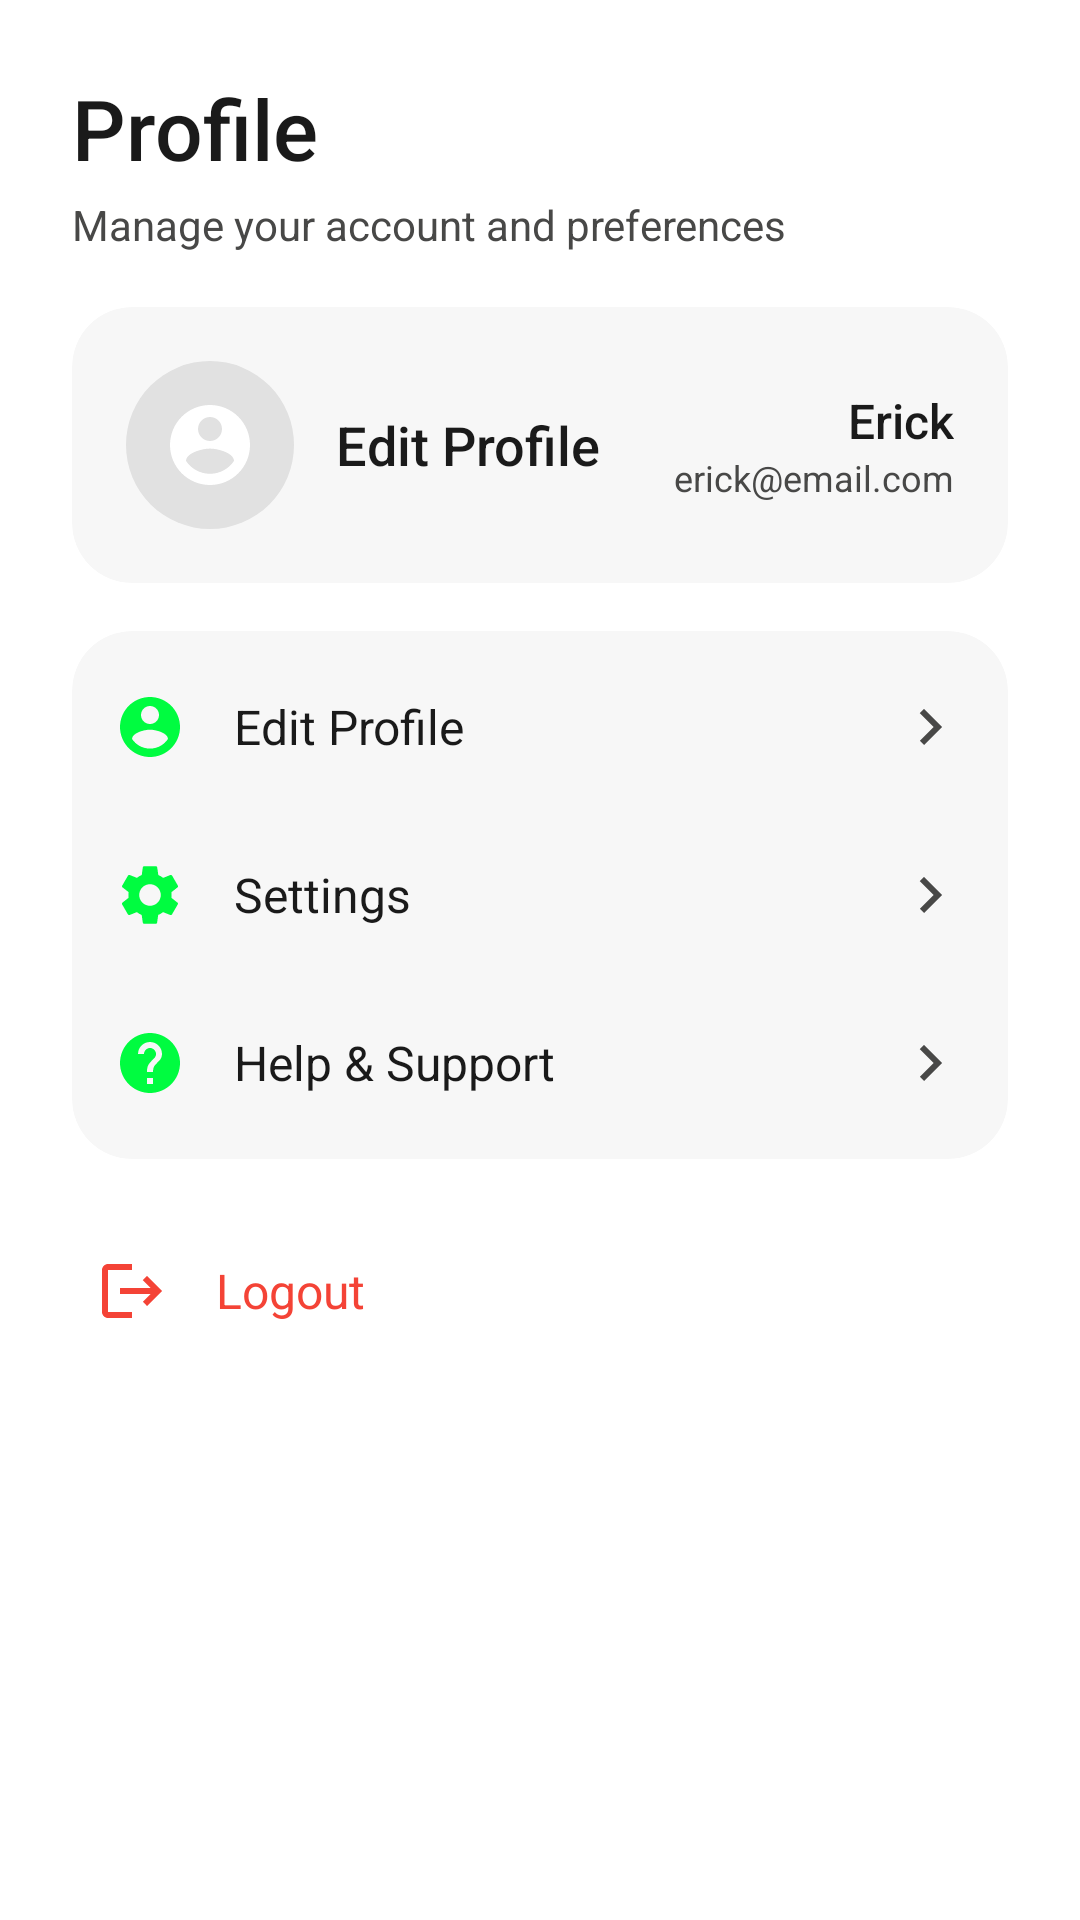

Produce the Android XML layout that renders to this screen, including the resource entries it uses.
<!-- AndroidManifest.xml: application theme Theme.ScanPay -->
<!-- res/layout/fragment_more.xml -->
<?xml version="1.0" encoding="utf-8"?>
<androidx.core.widget.NestedScrollView xmlns:android="http://schemas.android.com/apk/res/android"
    xmlns:app="http://schemas.android.com/apk/res-auto"
    android:layout_width="match_parent"
    android:layout_height="match_parent"
    android:background="@color/ui_surface_lowest"
    android:fillViewport="true">

    <LinearLayout
        android:layout_width="match_parent"
        android:layout_height="wrap_content"
        android:orientation="vertical"
        android:padding="24dp">

        <TextView
            android:layout_width="match_parent"
            android:layout_height="wrap_content"
            android:text="Profile"
            android:textColor="@color/ui_on_surface"
            android:textSize="28sp"
            android:fontFamily="sans-serif-medium" />

        <TextView
            android:layout_width="match_parent"
            android:layout_height="wrap_content"
            android:layout_marginTop="4dp"
            android:text="Manage your account and preferences"
            android:textColor="@color/ui_on_surface_variant"
            android:textSize="14sp" />

        <androidx.cardview.widget.CardView
            android:layout_width="match_parent"
            android:layout_height="wrap_content"
            android:layout_marginTop="18dp"
            app:cardBackgroundColor="@color/ui_surface_low"
            app:cardCornerRadius="20dp"
            app:cardElevation="0dp">

            <LinearLayout
                android:layout_width="match_parent"
                android:layout_height="wrap_content"
                android:orientation="horizontal"
                android:padding="18dp"
                android:gravity="center_vertical">

                <ImageView
                    android:layout_width="56dp"
                    android:layout_height="56dp"
                    android:src="@drawable/ic_person"
                    android:padding="12dp"
                    android:background="@drawable/bg_dashboard_avatar"/>

                <TextView
                    android:layout_width="0dp"
                    android:layout_height="wrap_content"
                    android:layout_weight="1"
                    android:layout_marginStart="14dp"
                    android:text="@string/edit_profile"
                    android:textColor="@color/ui_on_surface"
                    android:textSize="18sp"
                    android:fontFamily="sans-serif-medium" />

                <LinearLayout
                    android:layout_width="wrap_content"
                    android:layout_height="wrap_content"
                    android:orientation="vertical"
                    android:gravity="end">

                    <TextView
                        android:id="@+id/tv_user_name"
                        android:layout_width="wrap_content"
                        android:layout_height="wrap_content"
                        android:text="Erick"
                        android:textColor="@color/ui_on_surface"
                        android:textSize="16sp"
                        android:fontFamily="sans-serif-medium"/>

                    <TextView
                        android:id="@+id/tv_user_email"
                        android:layout_width="wrap_content"
                        android:layout_height="wrap_content"
                        android:text="erick@email.com"
                        android:textColor="@color/ui_on_surface_variant"
                        android:textSize="12sp"/>
                </LinearLayout>
            </LinearLayout>
        </androidx.cardview.widget.CardView>

        <androidx.cardview.widget.CardView
            android:layout_width="match_parent"
            android:layout_height="wrap_content"
            android:layout_marginTop="16dp"
            app:cardBackgroundColor="@color/ui_surface_low"
            app:cardCornerRadius="20dp"
            app:cardElevation="0dp">

            <LinearLayout
                android:layout_width="match_parent"
                android:layout_height="wrap_content"
                android:orientation="vertical"
                android:paddingVertical="4dp">

                <LinearLayout
                    android:id="@+id/btn_profile"
                    android:layout_width="match_parent"
                    android:layout_height="56dp"
                    android:orientation="horizontal"
                    android:gravity="center_vertical"
                    android:background="?attr/selectableItemBackground"
                    android:paddingHorizontal="14dp">

                    <ImageView
                        android:layout_width="24dp"
                        android:layout_height="24dp"
                        android:src="@drawable/ic_person"
                        app:tint="@color/ui_primary"/>

                    <TextView
                        android:layout_width="0dp"
                        android:layout_height="wrap_content"
                        android:layout_weight="1"
                        android:layout_marginStart="16dp"
                        android:text="@string/edit_profile"
                        android:textColor="@color/ui_on_surface"
                        android:textSize="16sp"/>

                    <ImageView
                        android:layout_width="24dp"
                        android:layout_height="24dp"
                        android:src="@drawable/ic_arrow_right"
                        app:tint="@color/ui_on_surface_variant"/>
                </LinearLayout>

                <LinearLayout
                    android:id="@+id/btn_settings"
                    android:layout_width="match_parent"
                    android:layout_height="56dp"
                    android:orientation="horizontal"
                    android:gravity="center_vertical"
                    android:background="?attr/selectableItemBackground"
                    android:paddingHorizontal="14dp">

                    <ImageView
                        android:layout_width="24dp"
                        android:layout_height="24dp"
                        android:src="@drawable/ic_settings"
                        app:tint="@color/ui_primary"/>

                    <TextView
                        android:layout_width="0dp"
                        android:layout_height="wrap_content"
                        android:layout_weight="1"
                        android:layout_marginStart="16dp"
                        android:text="@string/settings"
                        android:textColor="@color/ui_on_surface"
                        android:textSize="16sp"/>

                    <ImageView
                        android:layout_width="24dp"
                        android:layout_height="24dp"
                        android:src="@drawable/ic_arrow_right"
                        app:tint="@color/ui_on_surface_variant"/>
                </LinearLayout>

                <LinearLayout
                    android:id="@+id/btn_help"
                    android:layout_width="match_parent"
                    android:layout_height="56dp"
                    android:orientation="horizontal"
                    android:gravity="center_vertical"
                    android:background="?attr/selectableItemBackground"
                    android:paddingHorizontal="14dp">

                    <ImageView
                        android:layout_width="24dp"
                        android:layout_height="24dp"
                        android:src="@drawable/ic_help"
                        app:tint="@color/ui_primary"/>

                    <TextView
                        android:layout_width="0dp"
                        android:layout_height="wrap_content"
                        android:layout_weight="1"
                        android:layout_marginStart="16dp"
                        android:text="@string/help_support"
                        android:textColor="@color/ui_on_surface"
                        android:textSize="16sp"/>

                    <ImageView
                        android:layout_width="24dp"
                        android:layout_height="24dp"
                        android:src="@drawable/ic_arrow_right"
                        app:tint="@color/ui_on_surface_variant"/>
                </LinearLayout>
            </LinearLayout>
        </androidx.cardview.widget.CardView>

        <LinearLayout
            android:id="@+id/btn_logout"
            android:layout_width="match_parent"
            android:layout_height="56dp"
            android:layout_marginTop="16dp"
            android:orientation="horizontal"
            android:gravity="center_vertical"
            android:background="?attr/selectableItemBackground"
            android:paddingHorizontal="8dp">

            <ImageView
                android:layout_width="24dp"
                android:layout_height="24dp"
                android:src="@drawable/ic_logout"
                app:tint="@color/errorRed"/>

            <TextView
                android:layout_width="wrap_content"
                android:layout_height="wrap_content"
                android:layout_marginStart="16dp"
                android:text="@string/logout"
                android:textColor="@color/errorRed"
                android:textSize="16sp"/>
        </LinearLayout>
    </LinearLayout>
</androidx.core.widget.NestedScrollView>
<!-- resources referenced by this layout -->
<resources>
  <color name="errorRed">#F44336</color>
  <color name="ui_on_surface">#1A1A1A</color>
  <color name="ui_on_surface_variant">#484847</color>
  <color name="ui_primary">#00FC40</color>
  <color name="ui_surface_low">#F7F7F7</color>
  <color name="ui_surface_lowest">#FFFFFF</color>
  <!-- drawable bg_dashboard_avatar (drawable) -->
  <?xml version="1.0" encoding="utf-8"?>
  <shape xmlns:android="http://schemas.android.com/apk/res/android" android:shape="oval">
      <solid android:color="@color/ui_surface_highest" />
  </shape>
  <!-- drawable ic_arrow_right (drawable) -->
  <?xml version="1.0" encoding="utf-8"?>
  <vector xmlns:android="http://schemas.android.com/apk/res/android"
      android:width="24dp"
      android:height="24dp"
      android:viewportWidth="24"
      android:viewportHeight="24">
      <path
          android:fillColor="#00D9A5"
          android:pathData="M8.59,16.59L13.17,12 8.59,7.41 10,6l6,6 -6,6 -1.41,-1.41z"/>
  </vector>
  <!-- drawable ic_help (drawable) -->
  <?xml version="1.0" encoding="utf-8"?>
  <vector xmlns:android="http://schemas.android.com/apk/res/android"
      android:width="24dp"
      android:height="24dp"
      android:viewportWidth="24"
      android:viewportHeight="24">
      <path
          android:fillColor="#FFFFFF"
          android:pathData="M12,2C6.48,2 2,6.48 2,12s4.48,10 10,10 10,-4.48 10,-10S17.52,2 12,2zM13,19h-2v-2h2v2zM15.07,11.25l-0.9,0.92C13.45,12.9 13,13.5 13,15h-2v-0.5c0,-1.1 0.45,-2.1 1.17,-2.83l1.24,-1.26c0.37,-0.36 0.59,-0.86 0.59,-1.41 0,-1.1 -0.9,-2 -2,-2s-2,0.9 -2,2H8c0,-2.21 1.79,-4 4,-4s4,1.79 4,4c0,0.88 -0.36,1.68 -0.93,2.25z"/>
  </vector>
  <!-- drawable ic_logout (drawable) -->
  <?xml version="1.0" encoding="utf-8"?>
  <vector xmlns:android="http://schemas.android.com/apk/res/android"
      android:width="24dp"
      android:height="24dp"
      android:viewportWidth="24"
      android:viewportHeight="24">
      <path
          android:fillColor="#FFFFFF"
          android:pathData="M17,7l-1.41,1.41L18.17,11H8v2h10.17l-2.58,2.58L17,17l5,-5zM4,5h8V3H4c-1.1,0 -2,0.9 -2,2v14c0,1.1 0.9,2 2,2h8v-2H4V5z"/>
  </vector>
  <!-- drawable ic_person (drawable) -->
  <?xml version="1.0" encoding="utf-8"?>
  <vector xmlns:android="http://schemas.android.com/apk/res/android"
      android:width="24dp"
      android:height="24dp"
      android:viewportWidth="24"
      android:viewportHeight="24">
      <path
          android:fillColor="#FFFFFF"
          android:pathData="M12,2C6.48,2 2,6.48 2,12s4.48,10 10,10 10,-4.48 10,-10S17.52,2 12,2zM12,5c1.66,0 3,1.34 3,3s-1.34,3 -3,3 -3,-1.34 -3,-3 1.34,-3 3,-3zM12,19.2c-2.5,0 -4.71,-1.28 -6,-3.22 0.03,-1.99 4,-3.08 6,-3.08 1.99,0 5.97,1.09 6,3.08 -1.29,1.94 -3.5,3.22 -6,3.22z"/>
  </vector>
  <string name="edit_profile">Edit Profile</string>
  <string name="help_support">Help &amp; Support</string>
  <string name="logout">Logout</string>
  <string name="settings">Settings</string>
  <color name="ui_surface_highest">#E1E1E1</color>
  <color name="ui_secondary">#006D38</color>
  <color name="ui_on_primary">#002104</color>
  <color name="colorPrimaryDark">#0D1B3E</color>
  <color name="white">#FFFFFF</color>
  <color name="colorAccent">#00D9A5</color>
  <color name="accentGreen">#00D9A5</color>
  <color name="backgroundColor">#0D1B3E</color>
  <color name="cardBackground">#1C2F4A</color>
  <color name="textPrimary">#FFFFFF</color>
  <color name="cardBackgroundLight">#243B55</color>
  <color name="textSecondary">#B0BEC5</color>
  <color name="navBackground">#F9F9F8</color>
</resources>
